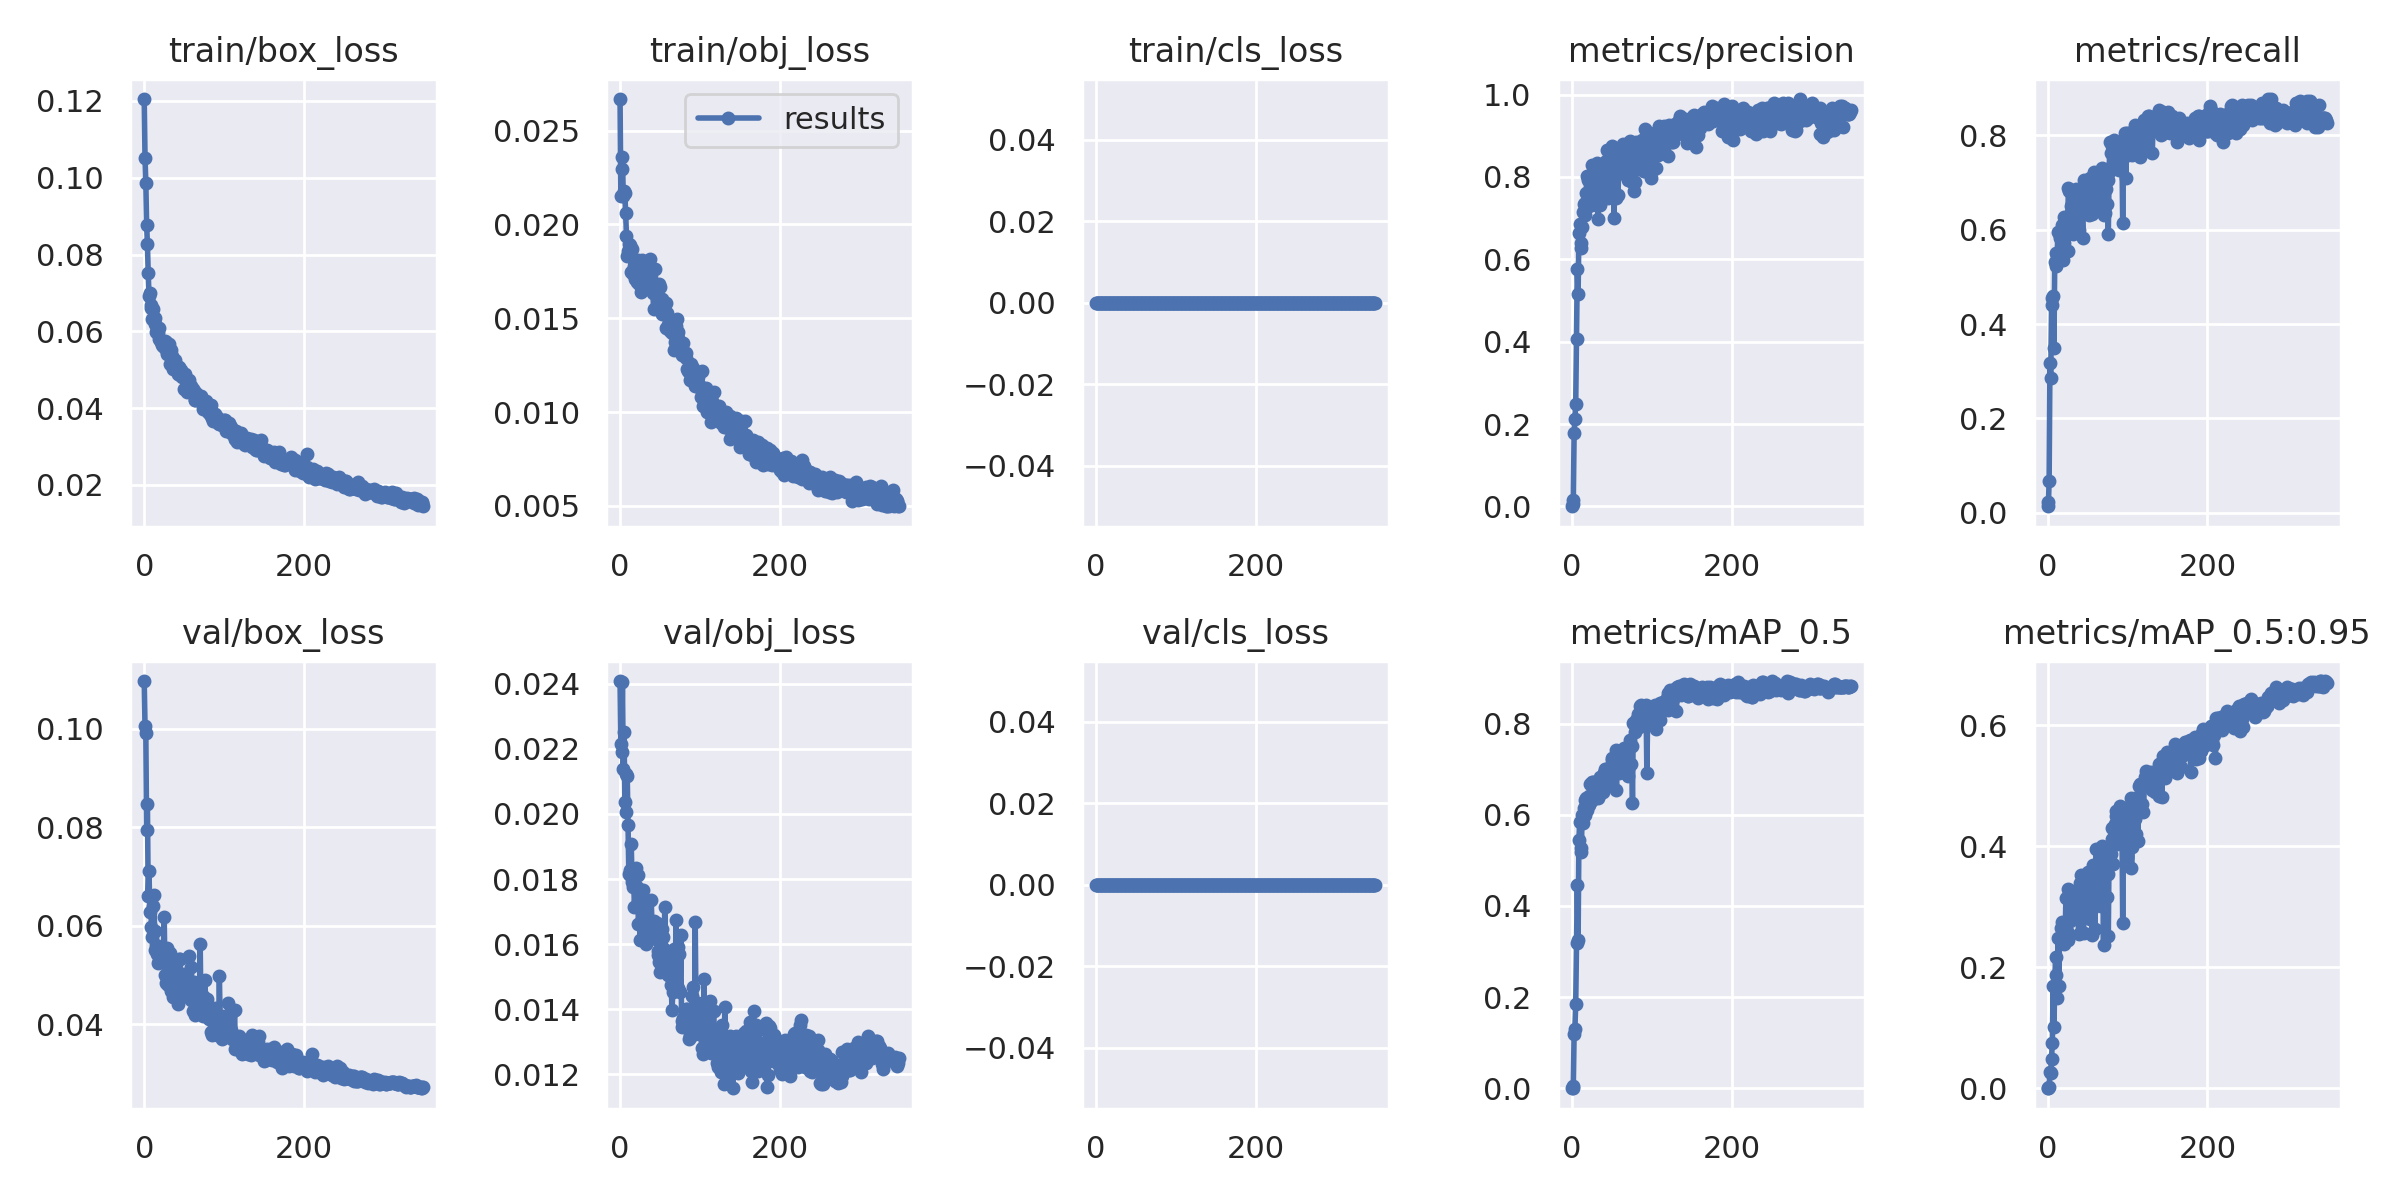

Source data for this figure (header and first rows):
epoch, train/box_loss, train/obj_loss, train/cls_loss, metrics/precision, metrics/recall, metrics/mAP_0.5, metrics/mAP_0.5:0.95, val/box_loss, val/obj_loss, val/cls_loss, x/lr0, x/lr1, x/lr2
0, 0.1205, 0.02669, 0, 0.000465, 0.02273, 0.0001021, 2.973e-05, 0.1097, 0.02409, 0, 0.003272, 0.003272, 0.07056
1, 0.1052, 0.02154, 0, 0.005677, 0.01364, 0.001473, 0.0003724, 0.1006, 0.02214, 0, 0.006586, 0.006586, 0.04054
2, 0.09876, 0.02294, 0, 0.01468, 0.06818, 0.005433, 0.00132, 0.09922, 0.02192, 0, 0.009882, 0.009882, 0.0105
3, 0.08783, 0.02359, 0, 0.1787, 0.3182, 0.12, 0.02699, 0.07942, 0.02405, 0, 0.009915, 0.009915, 0.009915
4, 0.08267, 0.02154, 0, 0.213, 0.2864, 0.131, 0.02525, 0.08474, 0.02138, 0, 0.009915, 0.009915, 0.009915
5, 0.0752, 0.02181, 0, 0.2491, 0.4409, 0.1846, 0.0487, 0.06612, 0.02251, 0, 0.009887, 0.009887, 0.009887
6, 0.0693, 0.02169, 0, 0.4064, 0.4546, 0.3181, 0.07532, 0.07107, 0.02036, 0, 0.009859, 0.009859, 0.009859
7, 0.07003, 0.02059, 0, 0.5766, 0.4591, 0.4466, 0.1688, 0.06292, 0.02124, 0, 0.00983, 0.00983, 0.00983
8, 0.06699, 0.01939, 0, 0.5159, 0.35, 0.3254, 0.1014, 0.06606, 0.02005, 0, 0.009802, 0.009802, 0.009802
9, 0.066, 0.01835, 0, 0.6647, 0.5316, 0.5449, 0.1695, 0.05984, 0.02116, 0, 0.009774, 0.009774, 0.009774
10, 0.06318, 0.01859, 0, 0.6862, 0.55, 0.5844, 0.2176, 0.0578, 0.01965, 0, 0.009745, 0.009745, 0.009745
11, 0.06583, 0.01898, 0, 0.6284, 0.5226, 0.5273, 0.187, 0.06395, 0.01815, 0, 0.009717, 0.009717, 0.009717
12, 0.06322, 0.01871, 0, 0.6402, 0.5454, 0.5191, 0.1498, 0.06626, 0.01813, 0, 0.009689, 0.009689, 0.009689
13, 0.0636, 0.0189, 0, 0.6787, 0.5955, 0.5986, 0.2485, 0.059, 0.01829, 0, 0.009661, 0.009661, 0.009661
14, 0.06184, 0.01747, 0, 0.7137, 0.5364, 0.5819, 0.1683, 0.05508, 0.01909, 0, 0.009632, 0.009632, 0.009632
15, 0.05989, 0.01869, 0, 0.7343, 0.5818, 0.6159, 0.2492, 0.05612, 0.01792, 0, 0.009604, 0.009604, 0.009604
16, 0.06089, 0.01739, 0, 0.7088, 0.5863, 0.5986, 0.2483, 0.05429, 0.01776, 0, 0.009576, 0.009576, 0.009576
17, 0.05947, 0.01779, 0, 0.7358, 0.5864, 0.6325, 0.2656, 0.05253, 0.01796, 0, 0.009547, 0.009547, 0.009547
18, 0.05805, 0.0175, 0, 0.7609, 0.6091, 0.6358, 0.2755, 0.05514, 0.01715, 0, 0.009519, 0.009519, 0.009519
19, 0.06084, 0.01712, 0, 0.8026, 0.536, 0.6103, 0.242, 0.05283, 0.01777, 0, 0.009491, 0.009491, 0.009491
20, 0.05788, 0.01769, 0, 0.7924, 0.5727, 0.6259, 0.2384, 0.05443, 0.01835, 0, 0.009463, 0.009463, 0.009463
21, 0.0572, 0.01696, 0, 0.752, 0.6273, 0.6405, 0.2531, 0.05271, 0.01775, 0, 0.009434, 0.009434, 0.009434
22, 0.0564, 0.01775, 0, 0.7296, 0.6227, 0.6206, 0.2547, 0.05549, 0.01812, 0, 0.009406, 0.009406, 0.009406
23, 0.05722, 0.01808, 0, 0.7975, 0.6264, 0.6682, 0.3153, 0.05395, 0.01663, 0, 0.009378, 0.009378, 0.009378
24, 0.05631, 0.01683, 0, 0.7781, 0.5909, 0.6295, 0.2603, 0.05541, 0.01733, 0, 0.009349, 0.009349, 0.009349
25, 0.05591, 0.01688, 0, 0.8297, 0.5545, 0.6318, 0.245, 0.06187, 0.01613, 0, 0.009321, 0.009321, 0.009321
26, 0.05751, 0.01639, 0, 0.7594, 0.6888, 0.6724, 0.329, 0.04995, 0.01663, 0, 0.009293, 0.009293, 0.009293
27, 0.05731, 0.01811, 0, 0.7351, 0.6818, 0.671, 0.3277, 0.04832, 0.0167, 0, 0.009265, 0.009265, 0.009265
28, 0.05405, 0.0173, 0, 0.8149, 0.6046, 0.655, 0.2764, 0.05548, 0.01699, 0, 0.009236, 0.009236, 0.009236
29, 0.05466, 0.01807, 0, 0.7565, 0.6496, 0.6605, 0.3072, 0.04946, 0.01767, 0, 0.009208, 0.009208, 0.009208
30, 0.0545, 0.01774, 0, 0.7307, 0.6545, 0.666, 0.3025, 0.04793, 0.01706, 0, 0.00918, 0.00918, 0.00918
31, 0.05665, 0.01746, 0, 0.7419, 0.6404, 0.6442, 0.2989, 0.0499, 0.0173, 0, 0.009151, 0.009151, 0.009151
32, 0.05161, 0.01716, 0, 0.8333, 0.5908, 0.6434, 0.2992, 0.05443, 0.01599, 0, 0.009123, 0.009123, 0.009123
33, 0.0534, 0.01708, 0, 0.697, 0.6591, 0.6378, 0.3117, 0.04686, 0.01717, 0, 0.009095, 0.009095, 0.009095
34, 0.05504, 0.01689, 0, 0.7629, 0.6591, 0.6428, 0.3012, 0.05074, 0.0173, 0, 0.009067, 0.009067, 0.009067
35, 0.05366, 0.01796, 0, 0.7729, 0.6498, 0.6682, 0.3026, 0.04778, 0.01676, 0, 0.009038, 0.009038, 0.009038
36, 0.0502, 0.01734, 0, 0.7328, 0.6864, 0.6817, 0.3222, 0.0456, 0.01666, 0, 0.00901, 0.00901, 0.00901
37, 0.05102, 0.01711, 0, 0.7626, 0.6716, 0.6742, 0.3048, 0.04558, 0.01661, 0, 0.008982, 0.008982, 0.008982
38, 0.05181, 0.01818, 0, 0.7928, 0.6088, 0.6544, 0.2809, 0.05256, 0.01629, 0, 0.008953, 0.008953, 0.008953
39, 0.05262, 0.01649, 0, 0.8048, 0.5996, 0.6497, 0.2549, 0.05117, 0.01735, 0, 0.008925, 0.008925, 0.008925
40, 0.05087, 0.01669, 0, 0.8314, 0.65, 0.6919, 0.3399, 0.04616, 0.01654, 0, 0.008897, 0.008897, 0.008897
41, 0.05052, 0.01634, 0, 0.8293, 0.6402, 0.6914, 0.3157, 0.04771, 0.01643, 0, 0.008869, 0.008869, 0.008869
42, 0.04881, 0.01548, 0, 0.8053, 0.6767, 0.6999, 0.3528, 0.04423, 0.01671, 0, 0.00884, 0.00884, 0.00884
43, 0.05044, 0.01664, 0, 0.8389, 0.6636, 0.7008, 0.2971, 0.0489, 0.0162, 0, 0.008812, 0.008812, 0.008812
44, 0.05079, 0.0176, 0, 0.8648, 0.5818, 0.6627, 0.2905, 0.05326, 0.01622, 0, 0.008784, 0.008784, 0.008784
45, 0.04874, 0.01641, 0, 0.7485, 0.7046, 0.6861, 0.2563, 0.05328, 0.01617, 0, 0.008755, 0.008755, 0.008755
46, 0.05006, 0.01673, 0, 0.8021, 0.6632, 0.6785, 0.307, 0.04614, 0.01665, 0, 0.008727, 0.008727, 0.008727
47, 0.04807, 0.01569, 0, 0.8212, 0.6679, 0.6905, 0.3098, 0.04562, 0.01567, 0, 0.008699, 0.008699, 0.008699
48, 0.04864, 0.0161, 0, 0.7729, 0.6497, 0.6694, 0.292, 0.04936, 0.01579, 0, 0.008671, 0.008671, 0.008671
49, 0.0487, 0.01682, 0, 0.7765, 0.6818, 0.6927, 0.332, 0.04872, 0.01544, 0, 0.008642, 0.008642, 0.008642
50, 0.04509, 0.01665, 0, 0.8331, 0.6809, 0.7204, 0.3303, 0.05016, 0.01514, 0, 0.008614, 0.008614, 0.008614
51, 0.04902, 0.0158, 0, 0.8742, 0.6634, 0.7241, 0.3577, 0.04905, 0.0154, 0, 0.008586, 0.008586, 0.008586
52, 0.0476, 0.01604, 0, 0.8315, 0.6318, 0.7152, 0.3254, 0.0475, 0.01527, 0, 0.008557, 0.008557, 0.008557
53, 0.04572, 0.01525, 0, 0.6993, 0.7091, 0.6902, 0.2794, 0.0481, 0.01645, 0, 0.008529, 0.008529, 0.008529
54, 0.0441, 0.01539, 0, 0.8381, 0.6409, 0.709, 0.2999, 0.04826, 0.01623, 0, 0.008501, 0.008501, 0.008501
55, 0.04602, 0.01578, 0, 0.8083, 0.7089, 0.742, 0.2964, 0.04619, 0.01584, 0, 0.008473, 0.008473, 0.008473
56, 0.04738, 0.01521, 0, 0.748, 0.6343, 0.6553, 0.2527, 0.05397, 0.01714, 0, 0.008444, 0.008444, 0.008444
57, 0.04444, 0.01584, 0, 0.8073, 0.7045, 0.73, 0.3693, 0.04714, 0.01545, 0, 0.008416, 0.008416, 0.008416
58, 0.04571, 0.01447, 0, 0.7563, 0.7227, 0.7173, 0.3378, 0.04502, 0.01535, 0, 0.008388, 0.008388, 0.008388
59, 0.04429, 0.01529, 0, 0.8486, 0.6409, 0.6906, 0.264, 0.05157, 0.01542, 0, 0.008359, 0.008359, 0.008359
... 290 more rows
